Dataset: make-photo (GitHub, hartswf0/make-photo). Classes: docs, seeds.

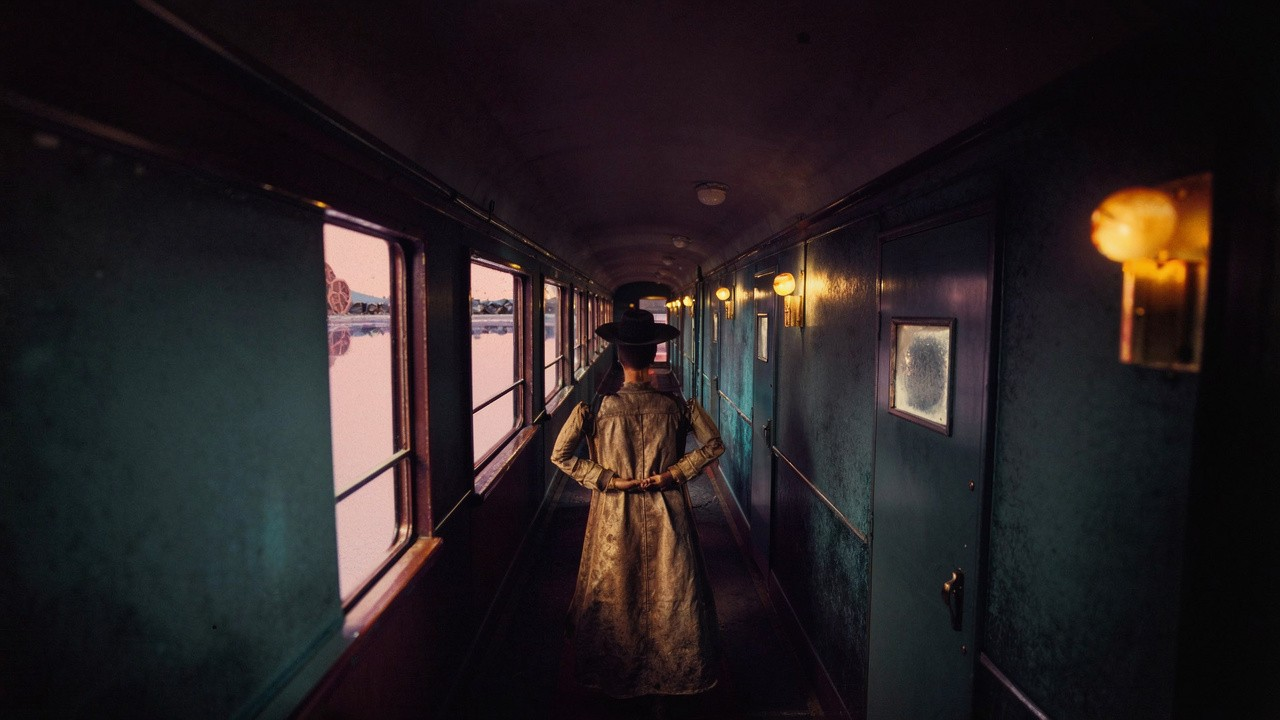
Label: seeds

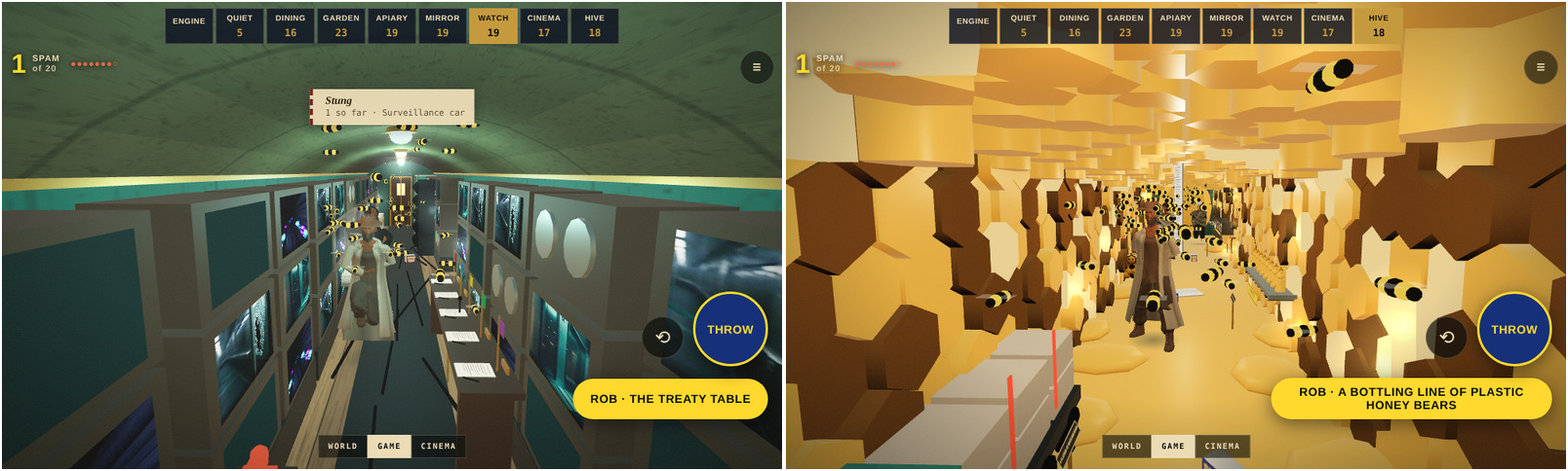
Label: docs

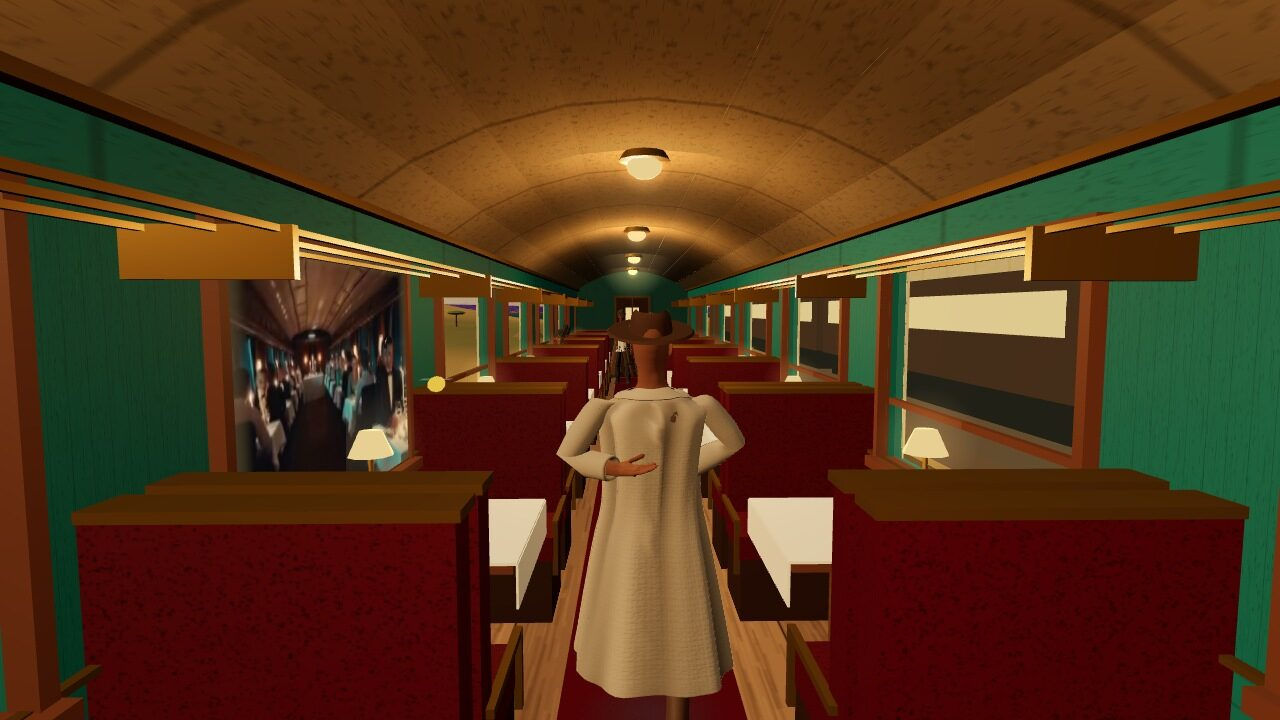
Label: seeds

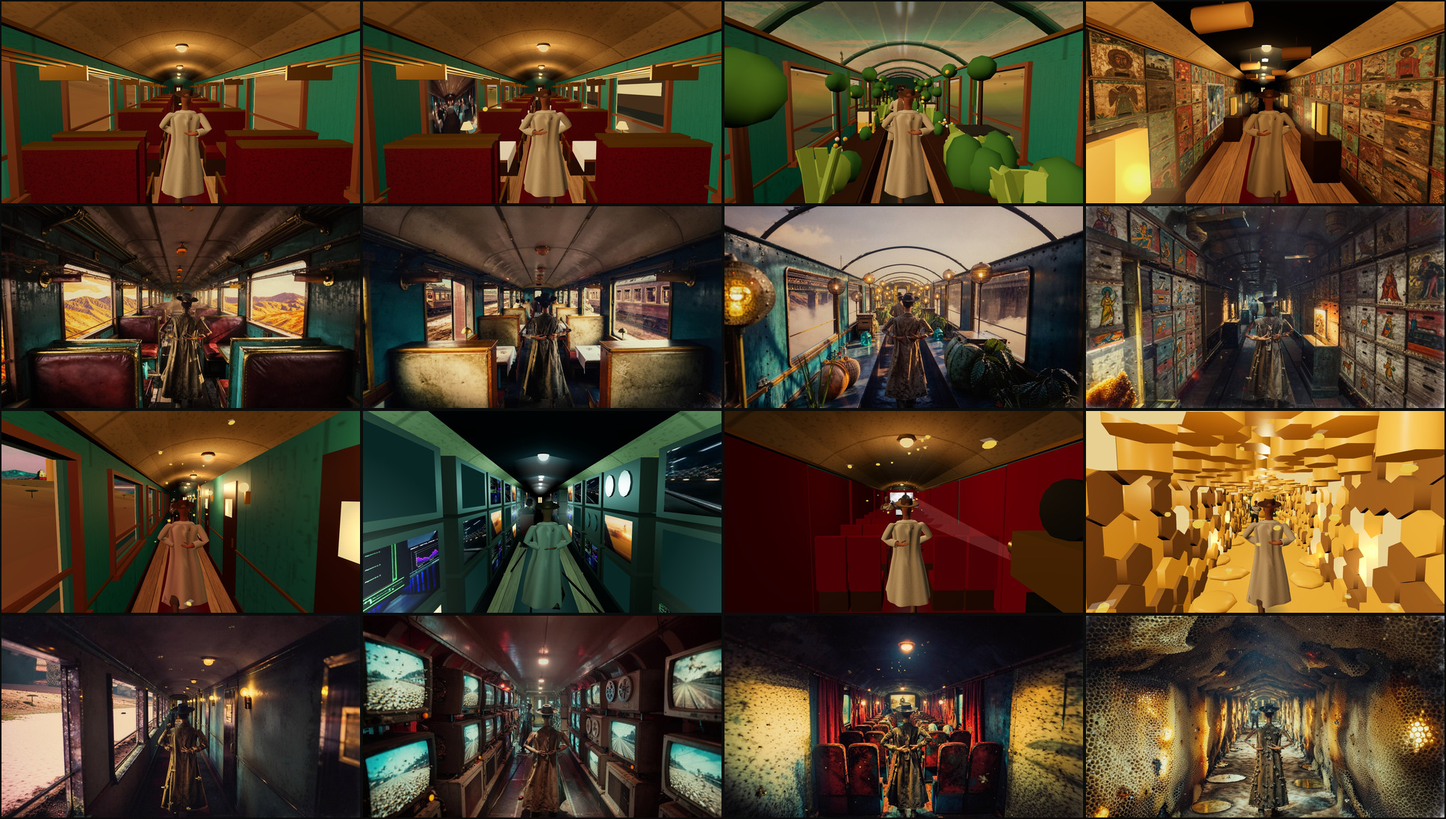
Label: docs

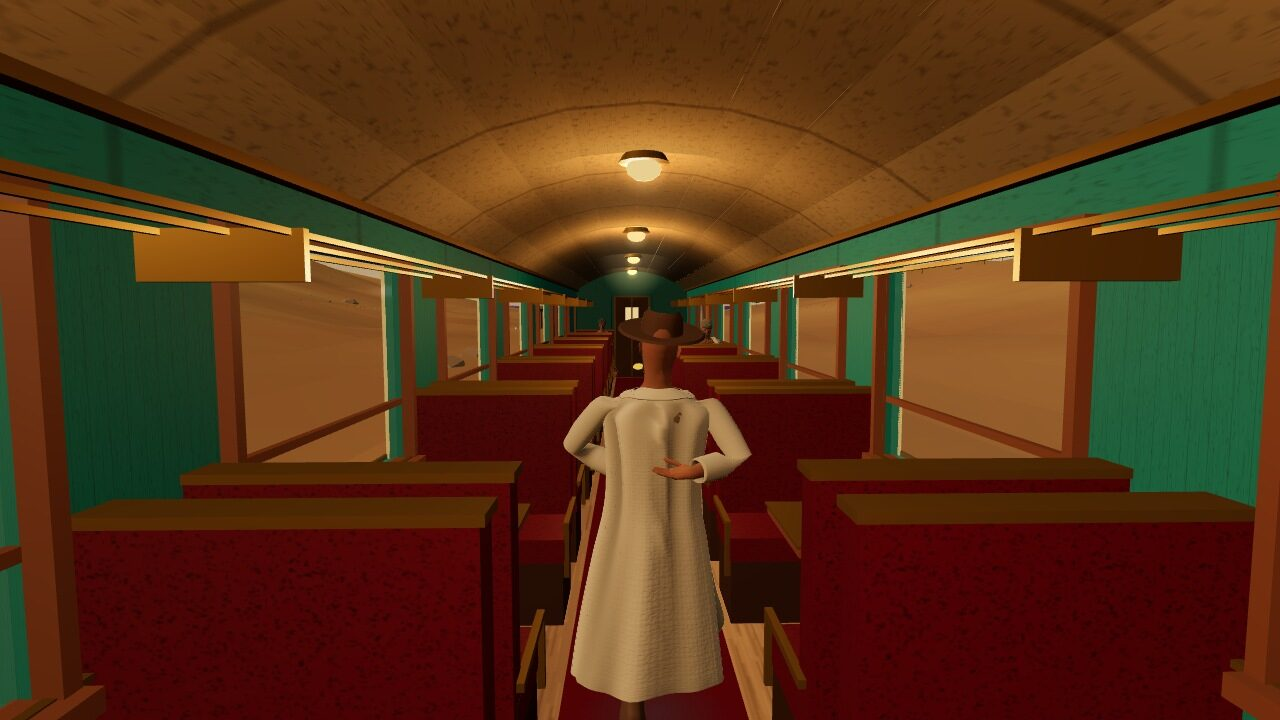
Label: seeds

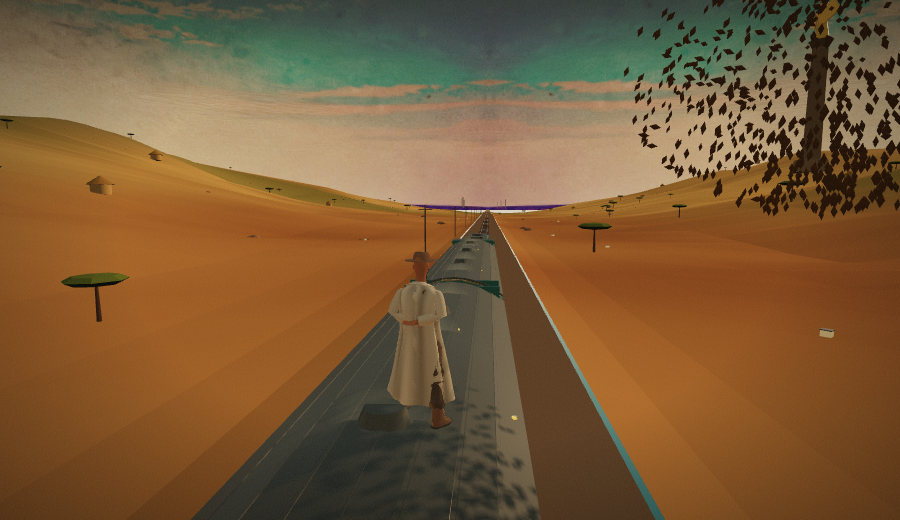
Label: docs
